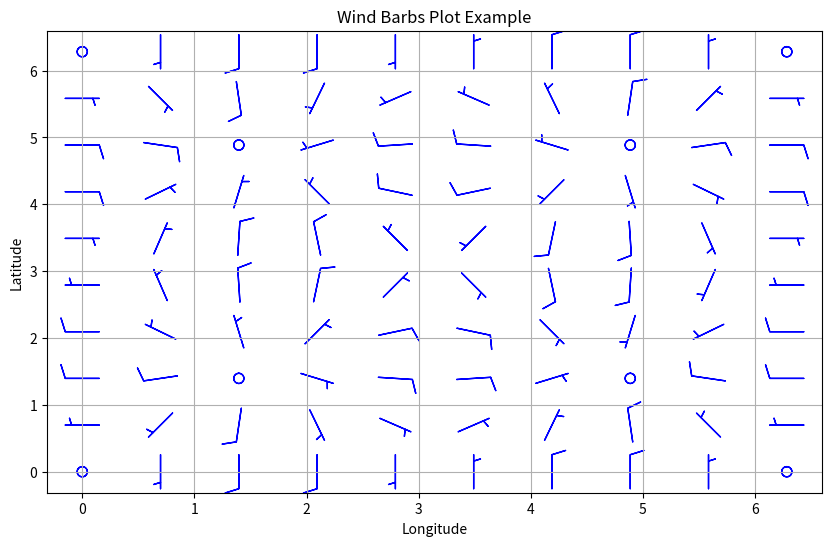

The script that saved this image:
import matplotlib.pyplot as plt
import numpy as np

np.random.seed(0)
x = np.linspace(0, 2 * np.pi, 10)
y = np.linspace(0, 2 * np.pi, 10)
X, Y = np.meshgrid(x, y)
U = 10 * np.cos(X) * np.sin(Y)
V = 10 * np.sin(X) * np.cos(Y)

# 바브 플롯 생성
plt.figure(figsize=(10, 6))
plt.barbs(X, Y, U, V, length=7, barbcolor='b', flagcolor='r', pivot='middle')
"""
X, Y : 1D or 2D array-like, barb locations
U, V : 1D or 2D array-like, The x and y components of the barb shaft.
"""

plt.xlabel('Longitude')
plt.ylabel('Latitude')
plt.title('Wind Barbs Plot Example')
plt.grid(True)  # Add grid for better visualization
plt.show()
